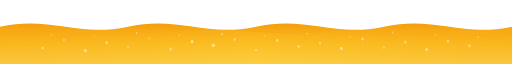
t = 0.00 s
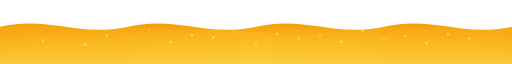
t = 0.30 s
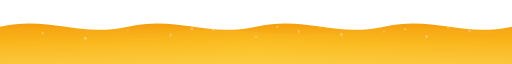
t = 0.60 s
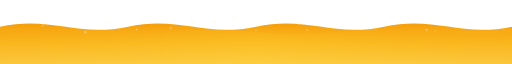
t = 0.90 s
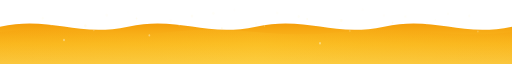
t = 1.20 s
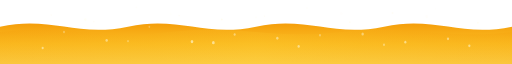
t = 1.50 s

The animated SVG that drew these frames (rendered in a browser with its animation timeline set to each time). Animation: 64 SMIL elements (animate=64); one cycle of 1.80 s, repeats indefinitely.

<svg xmlns="http://www.w3.org/2000/svg" viewBox="0 0 1200 120" preserveAspectRatio="none">
  <defs>
    <linearGradient id="beerGradient" x1="0%" y1="0%" x2="0%" y2="100%">
      <stop offset="0%" style="stop-color:#F59E0B;stop-opacity:1" />
      <stop offset="50%" style="stop-color:#FBBF24;stop-opacity:1" />
      <stop offset="100%" style="stop-color:#FCD34D;stop-opacity:1" />
    </linearGradient>
    <linearGradient id="beerShine" x1="0%" y1="0%" x2="100%" y2="0%">
      <stop offset="0%" style="stop-color:#F59E0B;stop-opacity:0.8" />
      <stop offset="50%" style="stop-color:#FBBF24;stop-opacity:1" />
      <stop offset="100%" style="stop-color:#F59E0B;stop-opacity:0.8" />
    </linearGradient>
  </defs>
  
  <!-- Main beer wave -->
  <path d="M0,50 
           C120,30 180,70 300,50 
           C420,30 480,70 600,50 
           C720,30 780,70 900,50 
           C1020,30 1080,70 1200,50 
           L1200,120 L0,120 Z" 
        fill="url(#beerGradient)" />
  
  <!-- Shine layer -->
  <path d="M0,60 
           C150,45 250,75 400,60 
           C550,45 650,75 800,60 
           C950,45 1050,75 1200,60 
           L1200,120 L0,120 Z" 
        fill="url(#beerShine)" 
        opacity="0.3" />
  
  <!-- Small bubbles rising in beer - Fast and many -->
  <!-- Row 1 - Bottom -->
  <circle cx="100" cy="90" r="2.5" fill="#FEF3C7" opacity="0.6">
    <animate attributeName="cy" from="90" to="20" dur="1.5s" repeatCount="indefinite"/>
    <animate attributeName="opacity" from="0.6" to="0" dur="1.5s" repeatCount="indefinite"/>
  </circle>
  <circle cx="200" cy="95" r="3" fill="#FEF3C7" opacity="0.7">
    <animate attributeName="cy" from="95" to="25" dur="1.8s" repeatCount="indefinite"/>
    <animate attributeName="opacity" from="0.7" to="0" dur="1.8s" repeatCount="indefinite"/>
  </circle>
  <circle cx="300" cy="88" r="2" fill="#FEF3C7" opacity="0.5">
    <animate attributeName="cy" from="88" to="18" dur="1.3s" repeatCount="indefinite"/>
    <animate attributeName="opacity" from="0.5" to="0" dur="1.3s" repeatCount="indefinite"/>
  </circle>
  <circle cx="400" cy="92" r="2.8" fill="#FEF3C7" opacity="0.6">
    <animate attributeName="cy" from="92" to="22" dur="1.6s" repeatCount="indefinite"/>
    <animate attributeName="opacity" from="0.6" to="0" dur="1.6s" repeatCount="indefinite"/>
  </circle>
  <circle cx="500" cy="85" r="3.2" fill="#FEF3C7" opacity="0.7">
    <animate attributeName="cy" from="85" to="15" dur="1.4s" repeatCount="indefinite"/>
    <animate attributeName="opacity" from="0.7" to="0" dur="1.4s" repeatCount="indefinite"/>
  </circle>
  <circle cx="600" cy="94" r="2.3" fill="#FEF3C7" opacity="0.5">
    <animate attributeName="cy" from="94" to="24" dur="1.7s" repeatCount="indefinite"/>
    <animate attributeName="opacity" from="0.5" to="0" dur="1.7s" repeatCount="indefinite"/>
  </circle>
  <circle cx="700" cy="87" r="2.7" fill="#FEF3C7" opacity="0.6">
    <animate attributeName="cy" from="87" to="17" dur="1.5s" repeatCount="indefinite"/>
    <animate attributeName="opacity" from="0.6" to="0" dur="1.5s" repeatCount="indefinite"/>
  </circle>
  <circle cx="800" cy="91" r="3.1" fill="#FEF3C7" opacity="0.7">
    <animate attributeName="cy" from="91" to="21" dur="1.6s" repeatCount="indefinite"/>
    <animate attributeName="opacity" from="0.7" to="0" dur="1.6s" repeatCount="indefinite"/>
  </circle>
  <circle cx="900" cy="89" r="2.4" fill="#FEF3C7" opacity="0.5">
    <animate attributeName="cy" from="89" to="19" dur="1.4s" repeatCount="indefinite"/>
    <animate attributeName="opacity" from="0.5" to="0" dur="1.4s" repeatCount="indefinite"/>
  </circle>
  <circle cx="1000" cy="93" r="2.9" fill="#FEF3C7" opacity="0.6">
    <animate attributeName="cy" from="93" to="23" dur="1.7s" repeatCount="indefinite"/>
    <animate attributeName="opacity" from="0.6" to="0" dur="1.7s" repeatCount="indefinite"/>
  </circle>
  <circle cx="1100" cy="86" r="2.6" fill="#FEF3C7" opacity="0.6">
    <animate attributeName="cy" from="86" to="16" dur="1.5s" repeatCount="indefinite"/>
    <animate attributeName="opacity" from="0.6" to="0" dur="1.5s" repeatCount="indefinite"/>
  </circle>
  
  <!-- Row 2 - Middle -->
  <circle cx="150" cy="75" r="2.2" fill="#FEF3C7" opacity="0.5">
    <animate attributeName="cy" from="75" to="15" dur="1.2s" repeatCount="indefinite"/>
    <animate attributeName="opacity" from="0.5" to="0" dur="1.2s" repeatCount="indefinite"/>
  </circle>
  <circle cx="250" cy="80" r="2.8" fill="#FEF3C7" opacity="0.6">
    <animate attributeName="cy" from="80" to="20" dur="1.4s" repeatCount="indefinite"/>
    <animate attributeName="opacity" from="0.6" to="0" dur="1.4s" repeatCount="indefinite"/>
  </circle>
  <circle cx="350" cy="72" r="2.1" fill="#FEF3C7" opacity="0.5">
    <animate attributeName="cy" from="72" to="12" dur="1.1s" repeatCount="indefinite"/>
    <animate attributeName="opacity" from="0.5" to="0" dur="1.1s" repeatCount="indefinite"/>
  </circle>
  <circle cx="450" cy="78" r="3" fill="#FEF3C7" opacity="0.7">
    <animate attributeName="cy" from="78" to="18" dur="1.5s" repeatCount="indefinite"/>
    <animate attributeName="opacity" from="0.7" to="0" dur="1.5s" repeatCount="indefinite"/>
  </circle>
  <circle cx="550" cy="74" r="2.4" fill="#FEF3C7" opacity="0.6">
    <animate attributeName="cy" from="74" to="14" dur="1.3s" repeatCount="indefinite"/>
    <animate attributeName="opacity" from="0.6" to="0" dur="1.3s" repeatCount="indefinite"/>
  </circle>
  <circle cx="650" cy="76" r="2.7" fill="#FEF3C7" opacity="0.6">
    <animate attributeName="cy" from="76" to="16" dur="1.4s" repeatCount="indefinite"/>
    <animate attributeName="opacity" from="0.6" to="0" dur="1.4s" repeatCount="indefinite"/>
  </circle>
  <circle cx="750" cy="81" r="2.3" fill="#FEF3C7" opacity="0.5">
    <animate attributeName="cy" from="81" to="21" dur="1.2s" repeatCount="indefinite"/>
    <animate attributeName="opacity" from="0.5" to="0" dur="1.2s" repeatCount="indefinite"/>
  </circle>
  <circle cx="850" cy="73" r="2.9" fill="#FEF3C7" opacity="0.6">
    <animate attributeName="cy" from="73" to="13" dur="1.3s" repeatCount="indefinite"/>
    <animate attributeName="opacity" from="0.6" to="0" dur="1.3s" repeatCount="indefinite"/>
  </circle>
  <circle cx="950" cy="79" r="2.5" fill="#FEF3C7" opacity="0.6">
    <animate attributeName="cy" from="79" to="19" dur="1.5s" repeatCount="indefinite"/>
    <animate attributeName="opacity" from="0.6" to="0" dur="1.5s" repeatCount="indefinite"/>
  </circle>
  <circle cx="1050" cy="77" r="2.6" fill="#FEF3C7" opacity="0.6">
    <animate attributeName="cy" from="77" to="17" dur="1.4s" repeatCount="indefinite"/>
    <animate attributeName="opacity" from="0.6" to="0" dur="1.4s" repeatCount="indefinite"/>
  </circle>
  
  <!-- Row 3 - Top (smaller, faster) -->
  <circle cx="120" cy="65" r="1.8" fill="#FEF3C7" opacity="0.4">
    <animate attributeName="cy" from="65" to="10" dur="0.9s" repeatCount="indefinite"/>
    <animate attributeName="opacity" from="0.4" to="0" dur="0.9s" repeatCount="indefinite"/>
  </circle>
  <circle cx="220" cy="68" r="1.5" fill="#FEF3C7" opacity="0.4">
    <animate attributeName="cy" from="68" to="13" dur="1s" repeatCount="indefinite"/>
    <animate attributeName="opacity" from="0.4" to="0" dur="1s" repeatCount="indefinite"/>
  </circle>
  <circle cx="320" cy="62" r="1.9" fill="#FEF3C7" opacity="0.5">
    <animate attributeName="cy" from="62" to="7" dur="0.8s" repeatCount="indefinite"/>
    <animate attributeName="opacity" from="0.5" to="0" dur="0.8s" repeatCount="indefinite"/>
  </circle>
  <circle cx="420" cy="66" r="1.7" fill="#FEF3C7" opacity="0.4">
    <animate attributeName="cy" from="66" to="11" dur="0.9s" repeatCount="indefinite"/>
    <animate attributeName="opacity" from="0.4" to="0" dur="0.9s" repeatCount="indefinite"/>
  </circle>
  <circle cx="520" cy="64" r="2" fill="#FEF3C7" opacity="0.5">
    <animate attributeName="cy" from="64" to="9" dur="1s" repeatCount="indefinite"/>
    <animate attributeName="opacity" from="0.5" to="0" dur="1s" repeatCount="indefinite"/>
  </circle>
  <circle cx="620" cy="67" r="1.6" fill="#FEF3C7" opacity="0.4">
    <animate attributeName="cy" from="67" to="12" dur="0.9s" repeatCount="indefinite"/>
    <animate attributeName="opacity" from="0.4" to="0" dur="0.9s" repeatCount="indefinite"/>
  </circle>
  <circle cx="720" cy="63" r="1.8" fill="#FEF3C7" opacity="0.5">
    <animate attributeName="cy" from="63" to="8" dur="0.8s" repeatCount="indefinite"/>
    <animate attributeName="opacity" from="0.5" to="0" dur="0.8s" repeatCount="indefinite"/>
  </circle>
  <circle cx="820" cy="69" r="1.7" fill="#FEF3C7" opacity="0.4">
    <animate attributeName="cy" from="69" to="14" dur="1s" repeatCount="indefinite"/>
    <animate attributeName="opacity" from="0.4" to="0" dur="1s" repeatCount="indefinite"/>
  </circle>
  <circle cx="920" cy="61" r="1.9" fill="#FEF3C7" opacity="0.5">
    <animate attributeName="cy" from="61" to="6" dur="0.9s" repeatCount="indefinite"/>
    <animate attributeName="opacity" from="0.5" to="0" dur="0.9s" repeatCount="indefinite"/>
  </circle>
  <circle cx="1020" cy="65" r="1.6" fill="#FEF3C7" opacity="0.4">
    <animate attributeName="cy" from="65" to="10" dur="0.8s" repeatCount="indefinite"/>
    <animate attributeName="opacity" from="0.4" to="0" dur="0.8s" repeatCount="indefinite"/>
  </circle>
  <circle cx="1120" cy="70" r="1.8" fill="#FEF3C7" opacity="0.4">
    <animate attributeName="cy" from="70" to="15" dur="1s" repeatCount="indefinite"/>
    <animate attributeName="opacity" from="0.4" to="0" dur="1s" repeatCount="indefinite"/>
  </circle>
</svg>
